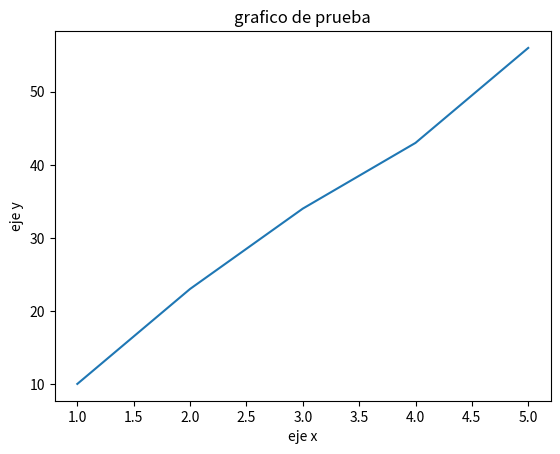

Source code (Python):
#vamos a generar un grafico a partir de la libreria matplotlib.
#primero importamos la libreria

import matplotlib.pyplot as plt

x=[1,2,3,4,5]
y=[10,23,34,43,56]
plt.plot(x,y)
plt.xlabel("eje x") #xlabel sirve para generar el titulo del eje x
plt.ylabel("eje y") #ylabel sirve para generar el titulo del eje y
plt.title("grafico de prueba")  #.title  sirve para generar el titulo del grafico
plt.show()
#para ver el grafico en la pantalla es necesario ejecutar el comando


